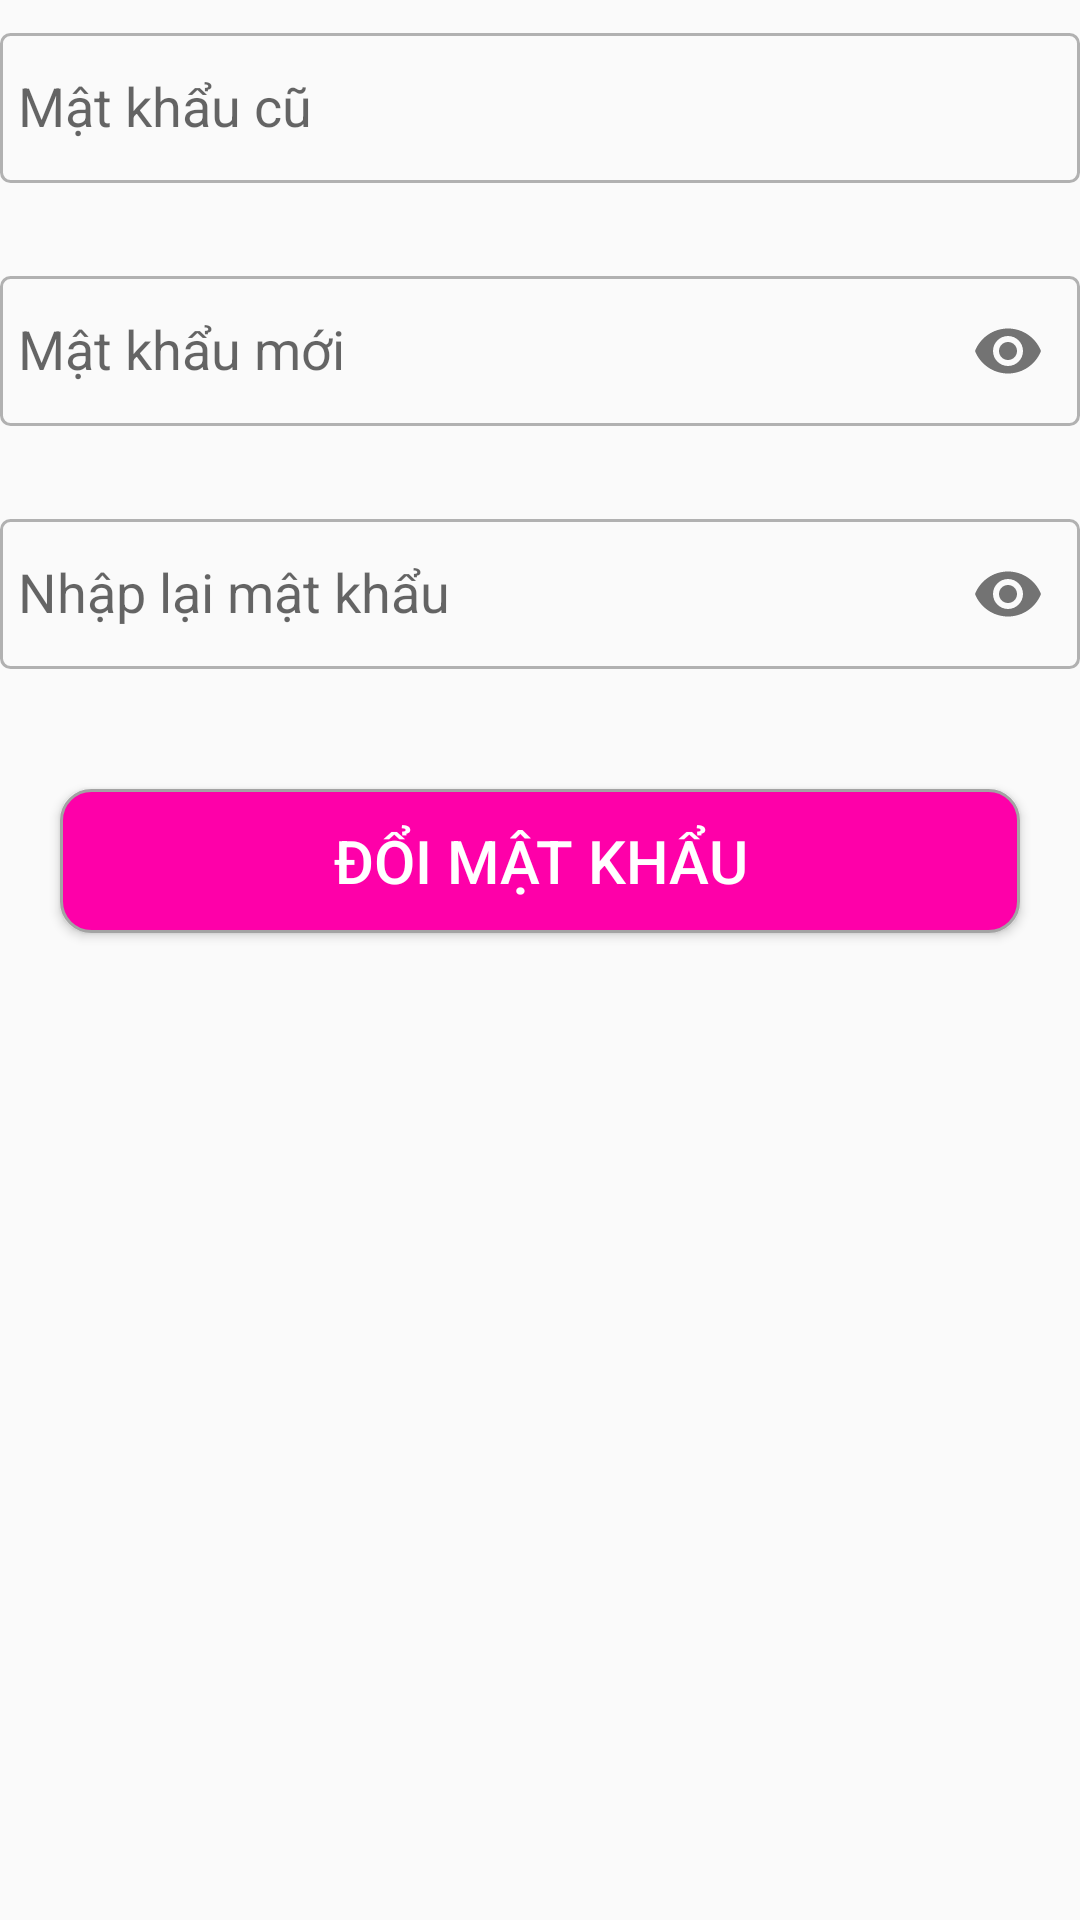

Reconstruct the res/layout file that produces this screen, plus the resources it refers to.
<!-- AndroidManifest.xml: application theme Theme.Mailisa_Beauty -->
<!-- res/layout/fragment_doimatkhau.xml -->
<?xml version="1.0" encoding="utf-8"?>
<LinearLayout xmlns:android="http://schemas.android.com/apk/res/android"
    xmlns:tools="http://schemas.android.com/tools"
    android:layout_width="match_parent"
    android:layout_height="match_parent"
    xmlns:app="http://schemas.android.com/apk/res-auto"
    android:orientation="vertical"
    android:layout_margin="15dp"
    tools:context=".doiMatKhau">

    <com.google.android.material.textfield.TextInputLayout
        android:layout_width="match_parent"
        android:layout_height="wrap_content"
        android:layout_marginBottom="20dp">

        <com.google.android.material.textfield.TextInputEditText
            android:id="@+id/edPassOld"
            android:layout_width="match_parent"
            android:paddingLeft="6dp"
            android:background="@drawable/khung_edittext"
            android:layout_height="50dp"
            android:inputType="textPassword"
            android:maxLines="1"
            android:hint="Mật khẩu cũ"/>
    </com.google.android.material.textfield.TextInputLayout>

    <com.google.android.material.textfield.TextInputLayout
        android:layout_width="match_parent"
        android:layout_height="wrap_content"
        app:passwordToggleEnabled="true"
        android:layout_marginBottom="20dp">

        <com.google.android.material.textfield.TextInputEditText
            android:id="@+id/edPassChange"
            android:layout_width="match_parent"
            android:background="@drawable/khung_edittext"
            android:layout_height="50dp"
            android:paddingLeft="6dp"
            android:inputType="textPassword"
            android:maxLines="1"
            android:hint="Mật khẩu mới"/>
    </com.google.android.material.textfield.TextInputLayout>

    <com.google.android.material.textfield.TextInputLayout
        android:layout_width="match_parent"
        android:layout_height="wrap_content"
        app:passwordToggleEnabled="true"
        android:layout_marginBottom="20dp">

        <com.google.android.material.textfield.TextInputEditText
            android:id="@+id/edRePassChange"
            android:layout_width="match_parent"
            android:background="@drawable/khung_edittext"
            android:layout_height="50dp"
            android:paddingLeft="6dp"
            android:inputType="textPassword"
            android:maxLines="1"
            android:hint="Nhập lại mật khẩu"/>
    </com.google.android.material.textfield.TextInputLayout>
    <LinearLayout
        android:layout_width="match_parent"
        android:layout_height="wrap_content"
        android:orientation="horizontal">
        <Button
            android:id="@+id/btnSaveUserChange"
            android:layout_width="wrap_content"
            android:layout_margin="20dp"
            android:layout_height="wrap_content"
            android:text="Đổi mật khẩu"
            android:textSize="20dp"
            android:layout_weight="1"
            android:textColor="@color/white1"
            android:background="@drawable/backgrow_btnhong"/>
        <Button
            android:id="@+id/btnCancelUserChange"
            android:layout_width="wrap_content"
            android:visibility="gone"
            android:layout_height="wrap_content"
            android:text="Hủy"
            android:layout_weight="1"
            android:backgroundTint="#F44336"
            android:textSize="20dp"
            android:layout_marginLeft="50dp"
            android:drawableStart="@drawable/icon_cancel"/>


    </LinearLayout>
</LinearLayout>
<!-- resources referenced by this layout -->
<resources>
  <color name="white1">#FFFFFF</color>
  <!-- drawable backgrow_btnhong (drawable) -->
  <?xml version="1.0" encoding="utf-8"?>
  <shape xmlns:android="http://schemas.android.com/apk/res/android">
      <solid android:color="#FE00A9"/>
      <stroke android:width="1dp" android:color="#A3A3A3"/>
      <corners android:radius="10dp"/>
  </shape>
  <!-- drawable khung_edittext (drawable) -->
  <?xml version="1.0" encoding="utf-8"?>
  <shape xmlns:android="http://schemas.android.com/apk/res/android">
          <corners android:radius="3dp"/>
      <stroke android:width="1dp" android:color="#B1B1B1"/>
  </shape>
  <style name="Theme.Mailisa_Beauty" parent="Base.Theme.Mailisa_Beauty" />
  <style name="Base.Theme.Mailisa_Beauty" parent="Theme.AppCompat.DayNight.NoActionBar">
              <item name="android:statusBarColor">#FF00AA</item>
          <item name="android:colorSecondary">#FF00AA</item>
          <item name="android:colorPrimary">#FF00AA</item>
          <item name="android:colorAccent">#FF00AA</item>
      </style>
</resources>
